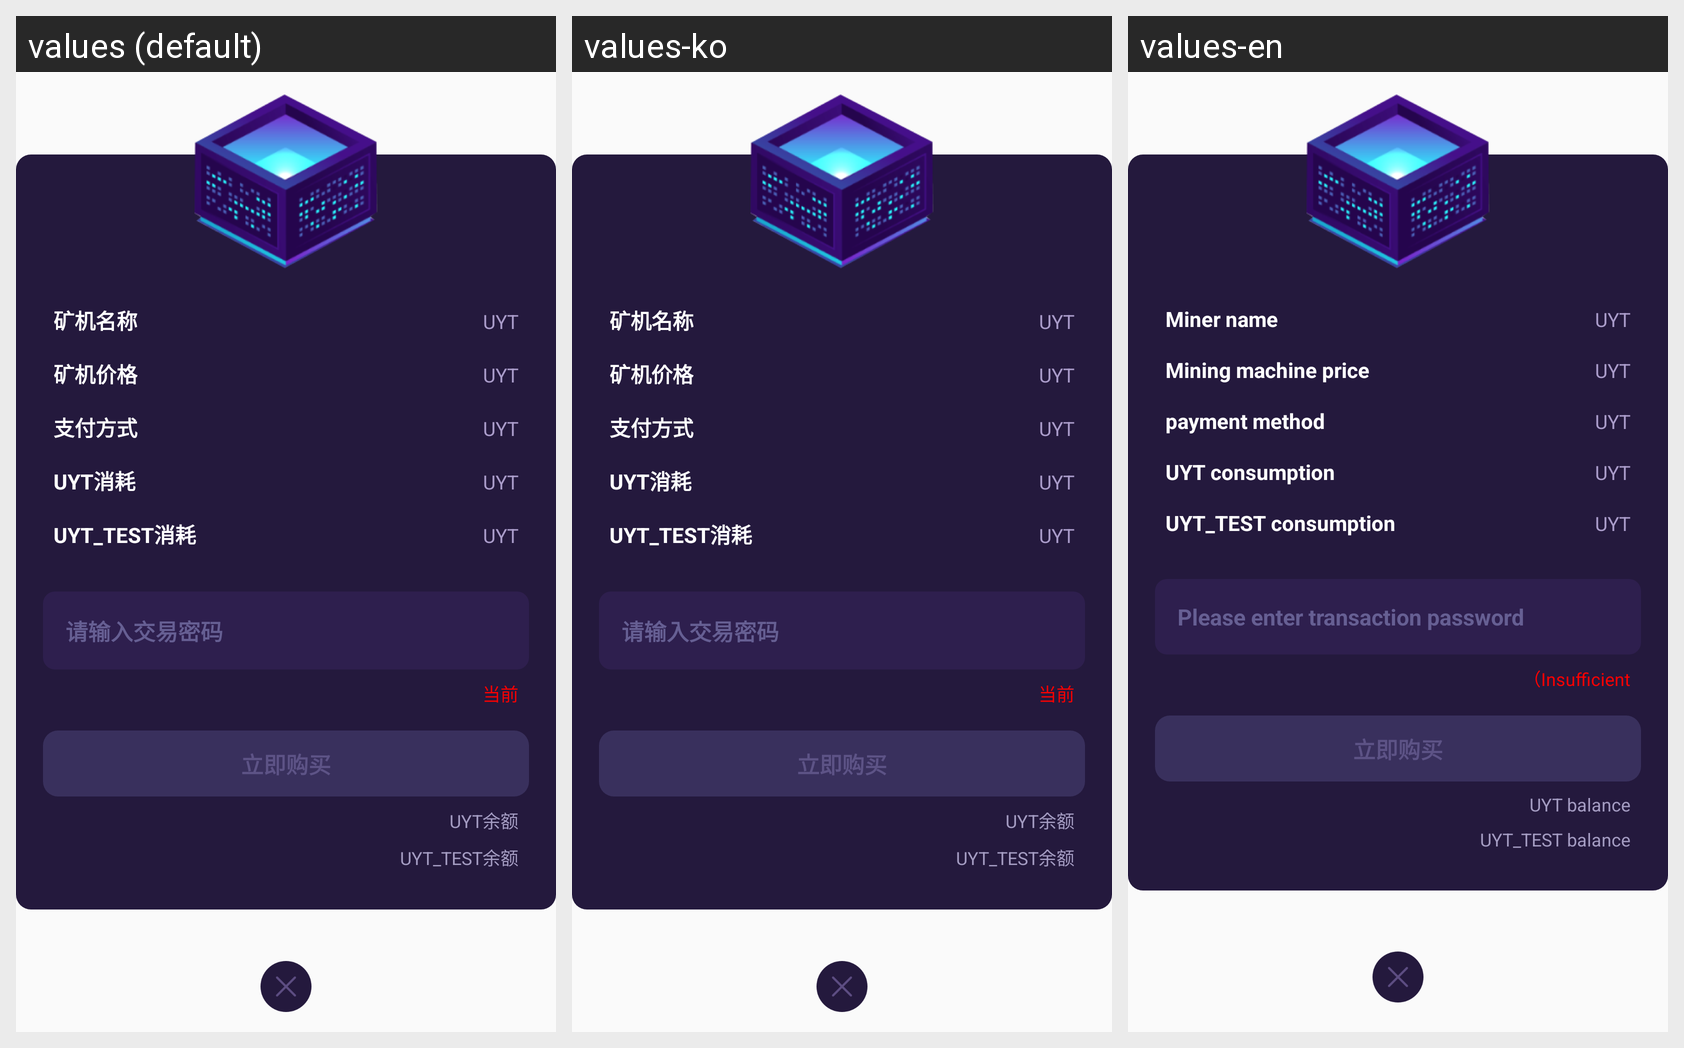

The Android screen above is rendered under several locales of the same app. Produce the string resources it draws, with the default and per-locale values.
Android screen res/layout/dialog_purchase.xml rendered under 3 locales, left to right: values (default), values-ko, values-en. Device: Nexus 5 (rendered at 1080×1920; each locale shown at half size, 540×960, under a caption strip naming it); theme AppTheme.
Strings drawn on this screen, with the default value and each locale's value (text and hints the layout hard-codes, and strings that could not be matched under every locale, appear in the picture but are not listed):

mining_machine_name
  values: 矿机名称
  values-ko: 矿机名称  [not translated; the default value is used]
  values-en: Miner name

mining_machine_price
  values: 矿机价格
  values-ko: 矿机价格  [not translated; the default value is used]
  values-en: Mining machine price

pay_type
  values: 支付方式
  values-ko: 支付方式  [not translated; the default value is used]
  values-en: payment method

pay_uyt_coins
  values: UYT消耗
  values-ko: UYT消耗  [not translated; the default value is used]
  values-en: UYT consumption

pay_uyt_test_coins
  values: UYT_TEST消耗
  values-ko: UYT_TEST消耗  [not translated; the default value is used]
  values-en: UYT_TEST consumption

asset_trade_psw
  values: 请输入交易密码
  values-ko: 请输入交易密码  [not translated; the default value is used]
  values-en: Please enter transaction password

balance_not_enough
  values: 当前
  values-ko: 当前  [not translated; the default value is used]
  values-en: （Insufficient

tv_get_purchase
  values: 立即购买
  values-ko: 立即购买  [not translated; the default value is used]
  values-en: 立即购买  [not translated; the default value is used]

uyt_balance
  values: UYT余额
  values-ko: UYT余额  [not translated; the default value is used]
  values-en: UYT balance

uyt_test_balance
  values: UYT_TEST余额
  values-ko: UYT_TEST余额  [not translated; the default value is used]
  values-en: UYT_TEST balance
